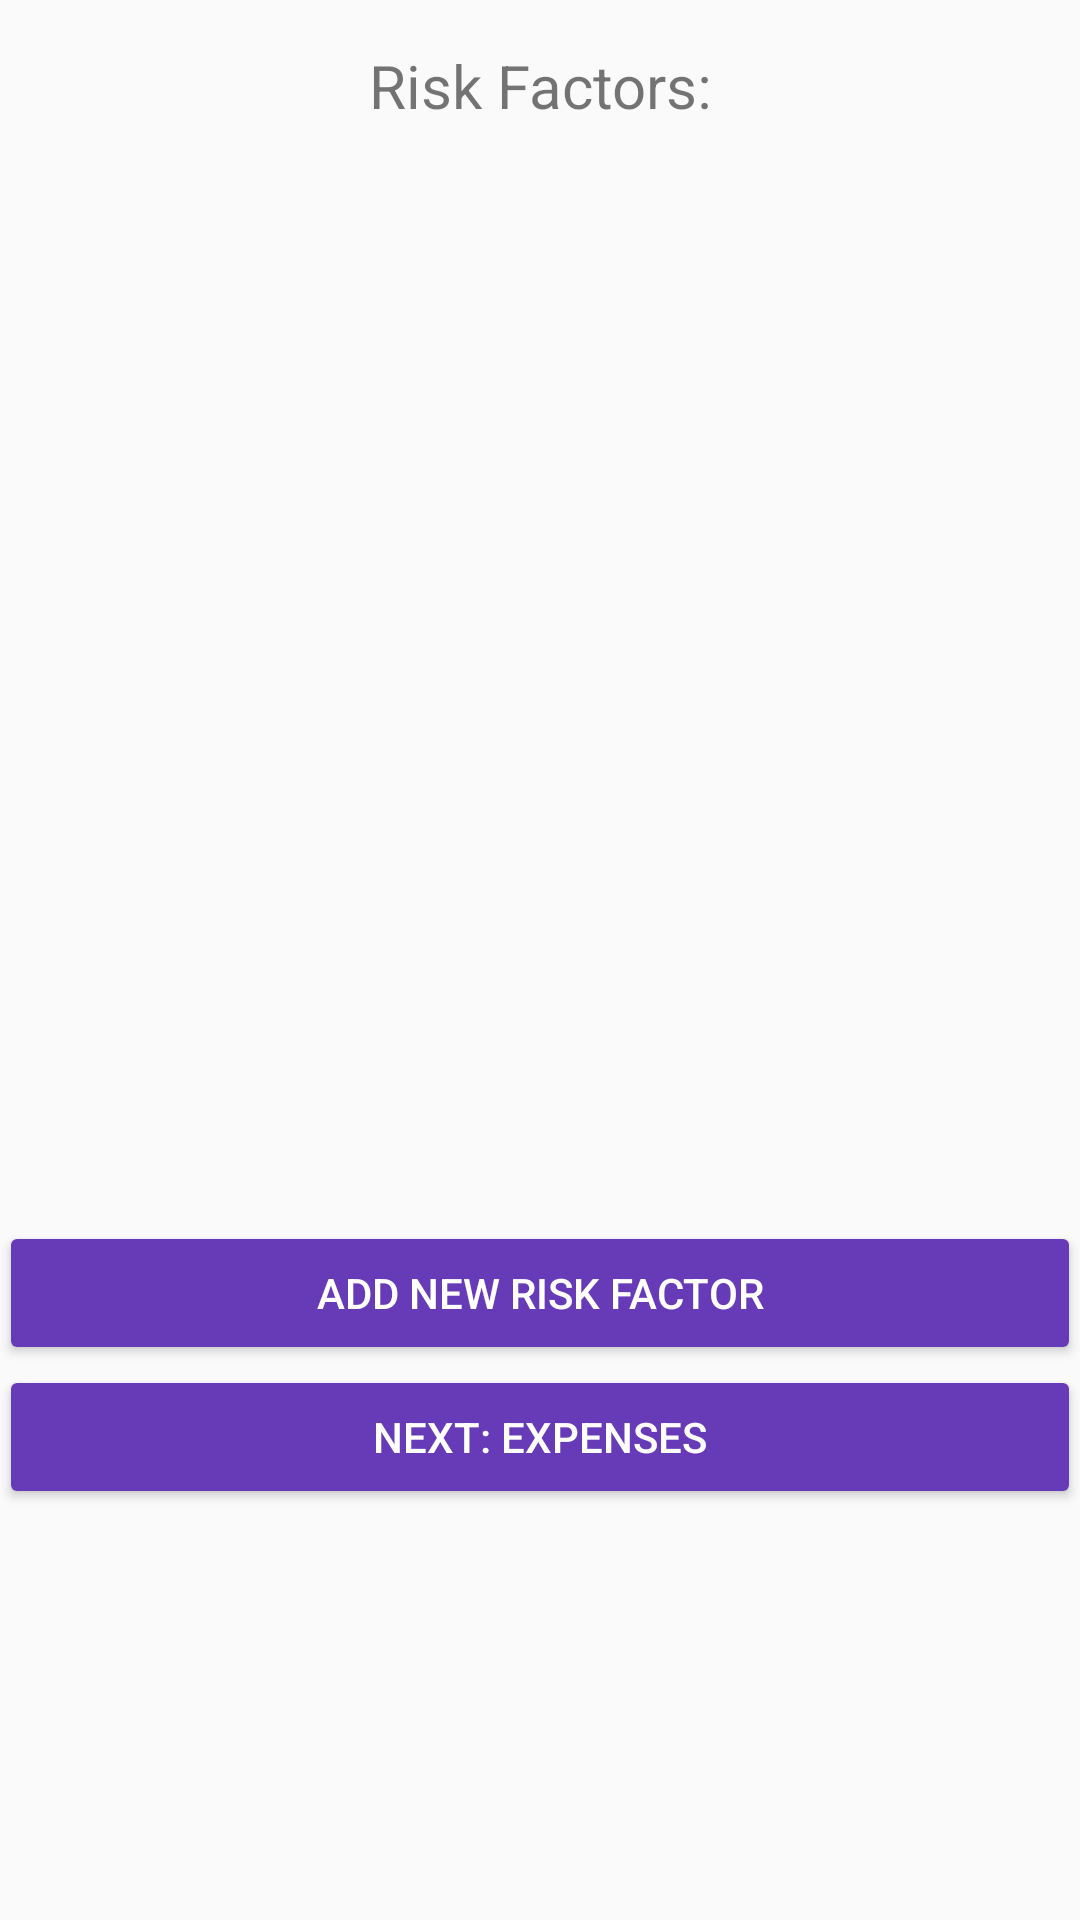

Write the Android layout XML for this screen, with the resource values it uses.
<!-- AndroidManifest.xml: application theme AppTheme -->
<!-- res/layout/content_risk.xml -->
<?xml version="1.0" encoding="utf-8"?>
<LinearLayout xmlns:android="http://schemas.android.com/apk/res/android"
    xmlns:app="http://schemas.android.com/apk/res-auto"
    xmlns:tools="http://schemas.android.com/tools"
    android:id="@+id/content_risk"
    android:layout_width="match_parent"
    android:layout_height="wrap_content"
    android:paddingBottom="@dimen/activity_vertical_margin"
    android:paddingLeft="@dimen/activity_horizontal_margin"
    android:paddingRight="@dimen/activity_horizontal_margin"
    android:paddingTop="@dimen/activity_vertical_margin"
    android:orientation="vertical"
    app:layout_behavior="@string/appbar_scrolling_view_behavior"
    tools:context="com.bizreport.consumer.RiskActivity"
    tools:showIn="@layout/activity_risk">
    <TextView
        android:layout_width="wrap_content"
        android:layout_height="wrap_content"
        android:textAlignment="center"
        android:layout_gravity="center_horizontal"
        android:text="Risk Factors:"
        android:textSize="20dp"
        android:id="@+id/list_item"
        android:layout_marginTop="15dp"
        android:layout_marginBottom="15dp"/>
    <android.support.v7.widget.RecyclerView
        android:id="@+id/list"
        android:scrollbars="vertical"
        android:layout_width="match_parent"
        android:layout_height="350dp"
        />
    <Button
        android:layout_width="match_parent"
        android:layout_height="wrap_content"
        android:text="Add new risk factor"
        android:onClick="addRisk"
        android:theme="@style/MaterialButton"
        />
    <Button
        android:layout_width="match_parent"
        android:layout_height="wrap_content"
        android:text="Next: Expenses"
        android:onClick="next"
        android:theme="@style/MaterialButton"
        />
</LinearLayout>
<!-- res/layout/activity_risk.xml (included above) -->
<?xml version="1.0" encoding="utf-8"?>
<android.support.design.widget.CoordinatorLayout xmlns:android="http://schemas.android.com/apk/res/android"
    xmlns:app="http://schemas.android.com/apk/res-auto"
    xmlns:tools="http://schemas.android.com/tools"
    android:layout_width="match_parent"
    android:layout_height="match_parent"
    android:fitsSystemWindows="true"
    tools:context="com.bizreport.consumer.RiskActivity">

    <android.support.design.widget.AppBarLayout
        android:layout_width="match_parent"
        android:layout_height="wrap_content"
        android:theme="@style/AppTheme.AppBarOverlay">

        <android.support.v7.widget.Toolbar
            android:id="@+id/toolbar"
            android:layout_width="match_parent"
            android:layout_height="?attr/actionBarSize"
            android:background="?attr/colorPrimary"
            app:popupTheme="@style/AppTheme.PopupOverlay" />

    </android.support.design.widget.AppBarLayout>

    <include layout="@layout/content_risk" />

</android.support.design.widget.CoordinatorLayout>
<!-- resources referenced by this layout -->
<resources>
  <style name="AppTheme.AppBarOverlay" parent="ThemeOverlay.AppCompat.Dark.ActionBar" />
  <style name="AppTheme.PopupOverlay" parent="ThemeOverlay.AppCompat.Light" />
  <style name="MaterialButton" parent="Widget.AppCompat.Button.Colored">
          <item name="colorControlHighlight">@color/colorPrimary</item>
          <item name="colorButtonNormal">@color/colorPrimary</item>
          <item name="android:textColor">@color/white</item>
      </style>
  <style name="AppTheme" parent="Theme.AppCompat.Light.NoActionBar">
          
          <item name="colorPrimary">@color/colorPrimary</item>
          <item name="colorPrimaryDark">@color/colorPrimaryDark</item>
          <item name="colorAccent">@color/colorAccent</item>
      </style>
  <color name="colorPrimary">#673ab7</color>
  <color name="white">#FFFFFF</color>
  <color name="colorPrimaryDark">#311B92</color>
  <color name="colorAccent">#F44336</color>
</resources>
